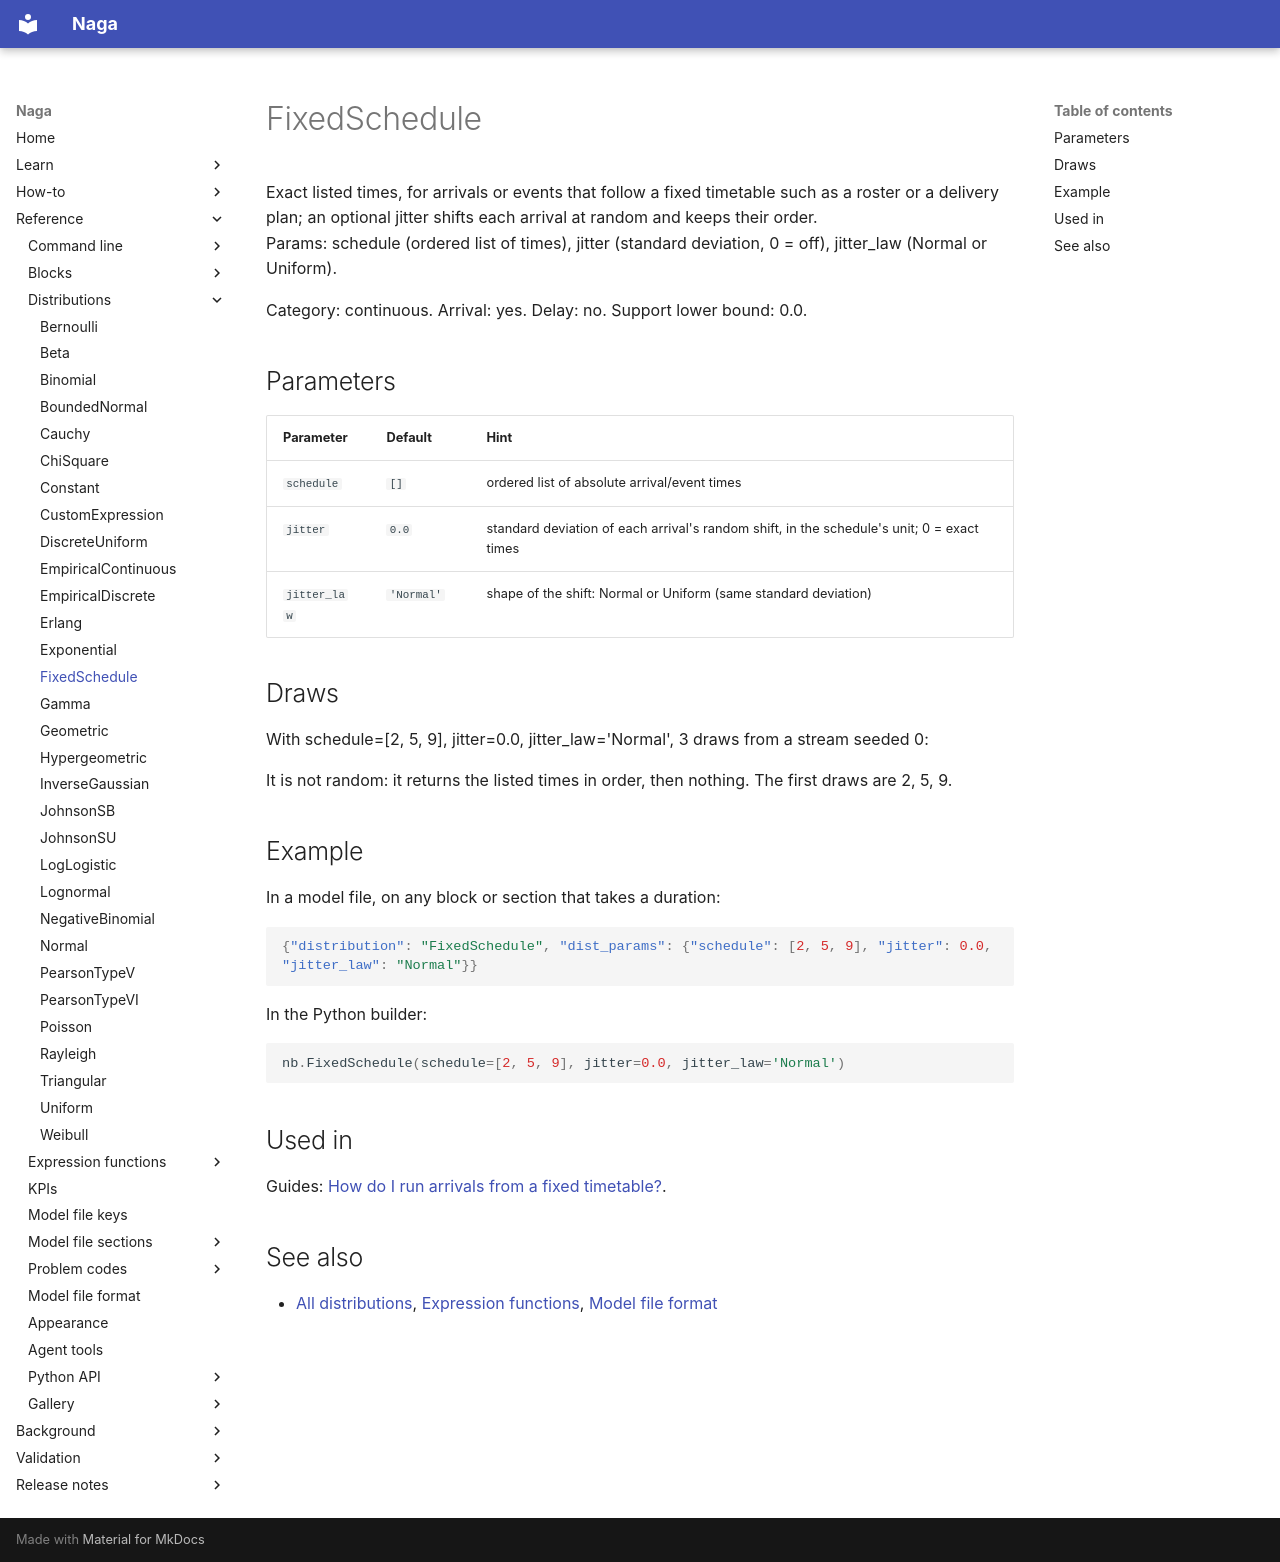

repository: TheMattHub/naga · page: reference/distributions/fixed-schedule.html · generator: mkdocs

<!-- GENERATED by tools/gen_engine_docs.py -- do not edit by hand. -->
<!-- Regenerate with: python tools/gen_engine_docs.py -->

# FixedSchedule

Exact listed times, for arrivals or events that follow a fixed timetable such as a roster or a delivery plan; an optional jitter shifts each arrival at random and keeps their order.  
Params: schedule (ordered list of times), jitter (standard deviation, 0 = off), jitter_law (Normal or Uniform).

Category: continuous. Arrival: yes. Delay: no. Support lower bound: 0.0.

## Parameters

| Parameter | Default | Hint |
|---|---|---|
| `schedule` | `[]` | ordered list of absolute arrival/event times |
| `jitter` | `0.0` | standard deviation of each arrival's random shift, in the schedule's unit; 0 = exact times |
| `jitter_law` | `'Normal'` | shape of the shift: Normal or Uniform (same standard deviation) |

## Draws

With schedule=[2, 5, 9], jitter=0.0, jitter_law='Normal', 3 draws from a stream seeded 0:

It is not random: it returns the listed times in order, then nothing. The first draws are 2, 5, 9.

## Example

In a model file, on any block or section that takes a duration:

```json
{"distribution": "FixedSchedule", "dist_params": {"schedule": [2, 5, 9], "jitter": 0.0, "jitter_law": "Normal"}}
```

In the Python builder:

```python
nb.FixedSchedule(schedule=[2, 5, 9], jitter=0.0, jitter_law='Normal')
```

## Used in

Guides: [How do I run arrivals from a fixed timetable?](../../how-to/recipes/timetable-arrivals.md).

## See also

- [All distributions](index.md), [Expression functions](../functions/index.md), [Model file format](../../model-file-format.md)
